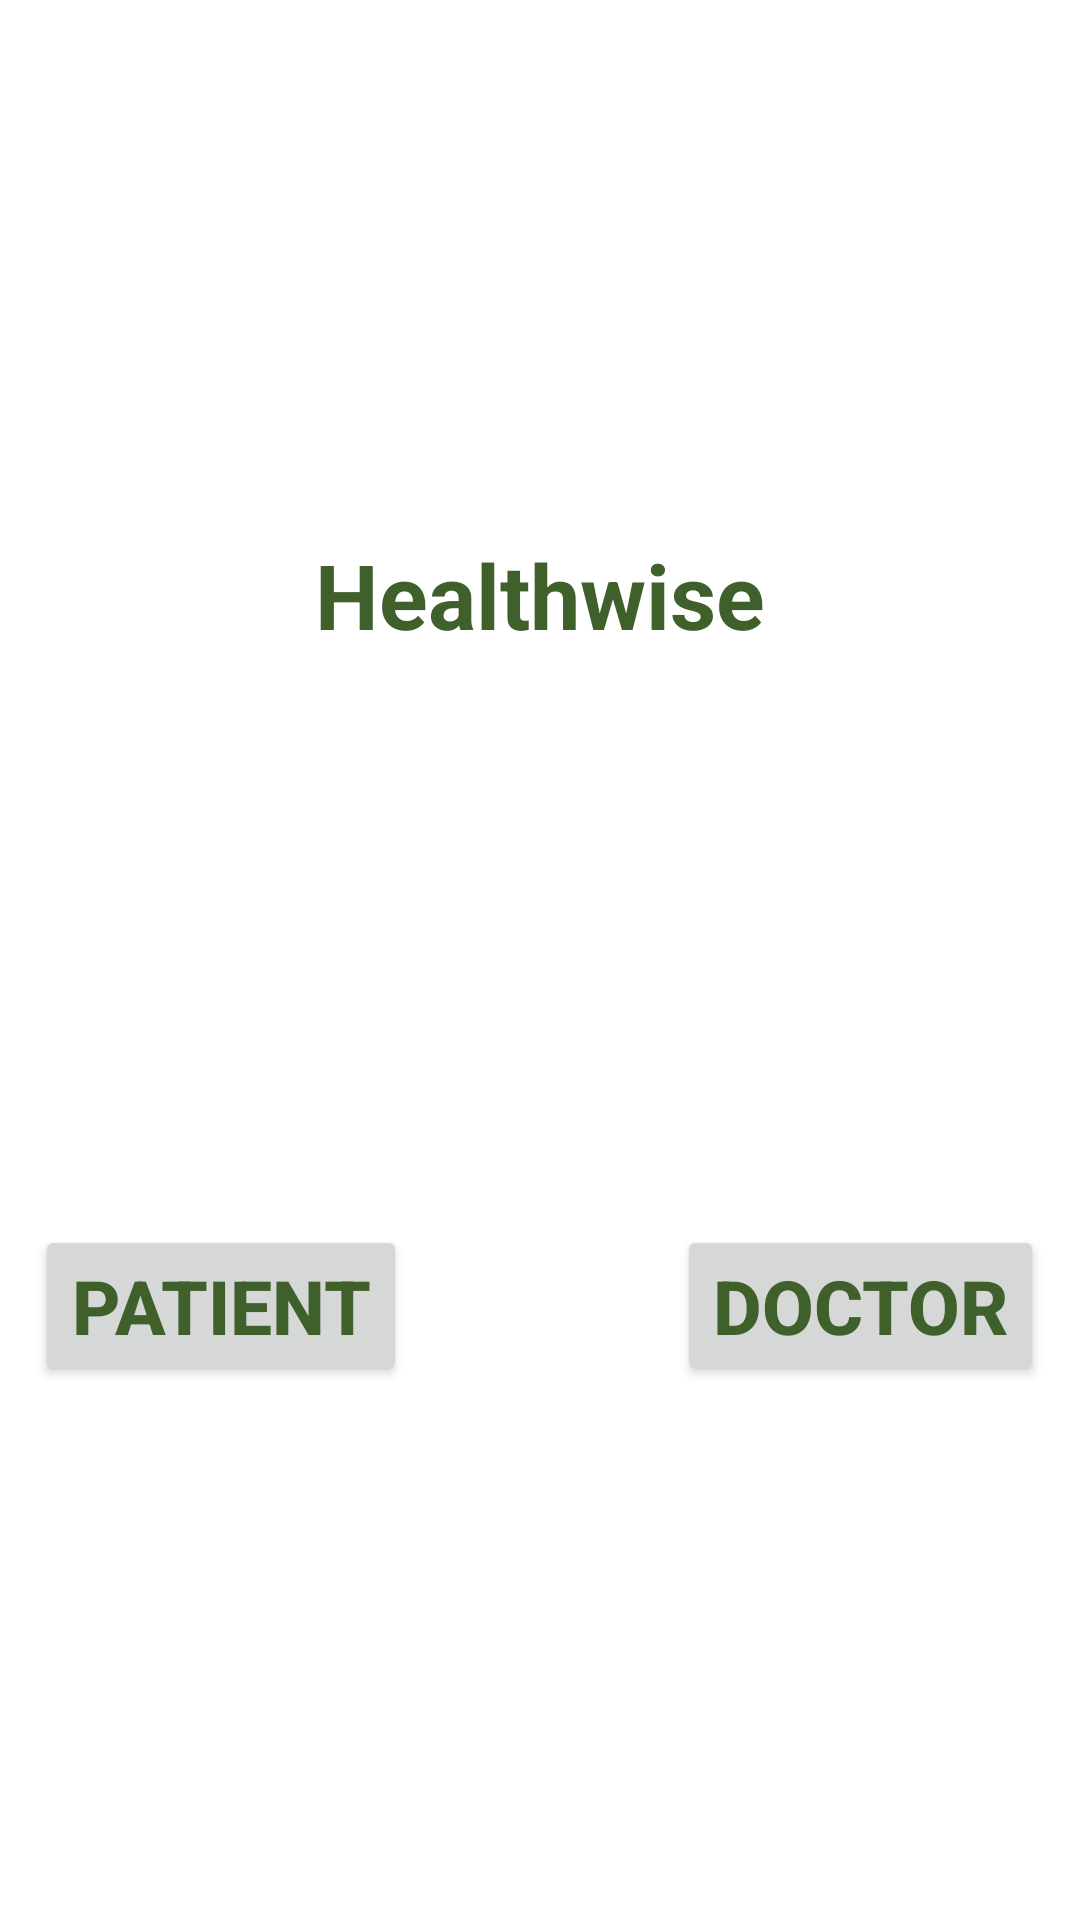

Layout XML and referenced resources for this Android screen:
<!-- AndroidManifest.xml: application theme Theme.HealthwiseApp -->
<!-- res/layout/activity_main.xml -->
<?xml version="1.0" encoding="utf-8"?>
<LinearLayout xmlns:android="http://schemas.android.com/apk/res/android"
    xmlns:app="http://schemas.android.com/apk/res-auto"
    xmlns:tools="http://schemas.android.com/tools"
    android:layout_width="match_parent"
    android:layout_height="match_parent"
    tools:context=".MainActivity"
    android:orientation="vertical"
    android:gravity="center">

    <LinearLayout
        android:layout_width="wrap_content"
        android:layout_height="wrap_content"
        android:orientation="vertical">
        <TextView
            android:layout_width="wrap_content"
            android:layout_height="wrap_content"
            android:text="@string/healthwise"
            android:textSize="30dp"
            android:textColor="@color/LightGreen"
            android:textStyle="bold"
            android:layout_marginBottom="190dp"
            android:gravity="top"/>

    </LinearLayout>

    <LinearLayout
        android:layout_width="wrap_content"
        android:layout_height="wrap_content"
        android:orientation="horizontal">
        <Button
            android:id="@+id/patient"
            android:layout_marginRight="90dp"
            android:layout_width="wrap_content"
            android:layout_height="wrap_content"
            android:textSize="25dp"
            android:text="@string/Patient"
            android:textStyle="bold"
            android:textColor="@color/LightGreen"/>
        <Button
            android:id="@+id/doctor"
            android:layout_width="wrap_content"
            android:layout_height="wrap_content"
            android:textSize="25dp"
            android:text="@string/Doctor"
            android:textStyle="bold"
            android:textColor="@color/LightGreen"/>

    </LinearLayout>





</LinearLayout>
<!-- resources referenced by this layout -->
<resources>
  <color name="LightGreen">#3F602B</color>
  <string name="Doctor">DOCTOR</string>
  <string name="Patient">PATIENT</string>
  <string name="healthwise">Healthwise</string>
  <style name="Theme.HealthwiseApp" parent="Theme.MaterialComponents.DayNight.DarkActionBar">
          
          <item name="colorPrimary">@color/purple_500</item>
          <item name="colorPrimaryVariant">@color/purple_700</item>
          <item name="colorOnPrimary">@color/white</item>
          
          <item name="colorSecondary">@color/teal_200</item>
          <item name="colorSecondaryVariant">@color/teal_700</item>
          <item name="colorOnSecondary">@color/black</item>
          
          <item name="android:statusBarColor" tools:targetApi="l">?attr/colorPrimaryVariant</item>
          
      </style>
  <color name="purple_500">#FF6200EE</color>
  <color name="purple_700">#FF3700B3</color>
  <color name="white">#FFFFFFFF</color>
  <color name="teal_200">#FF03DAC5</color>
  <color name="teal_700">#FF018786</color>
  <color name="black">#FF000000</color>
</resources>
